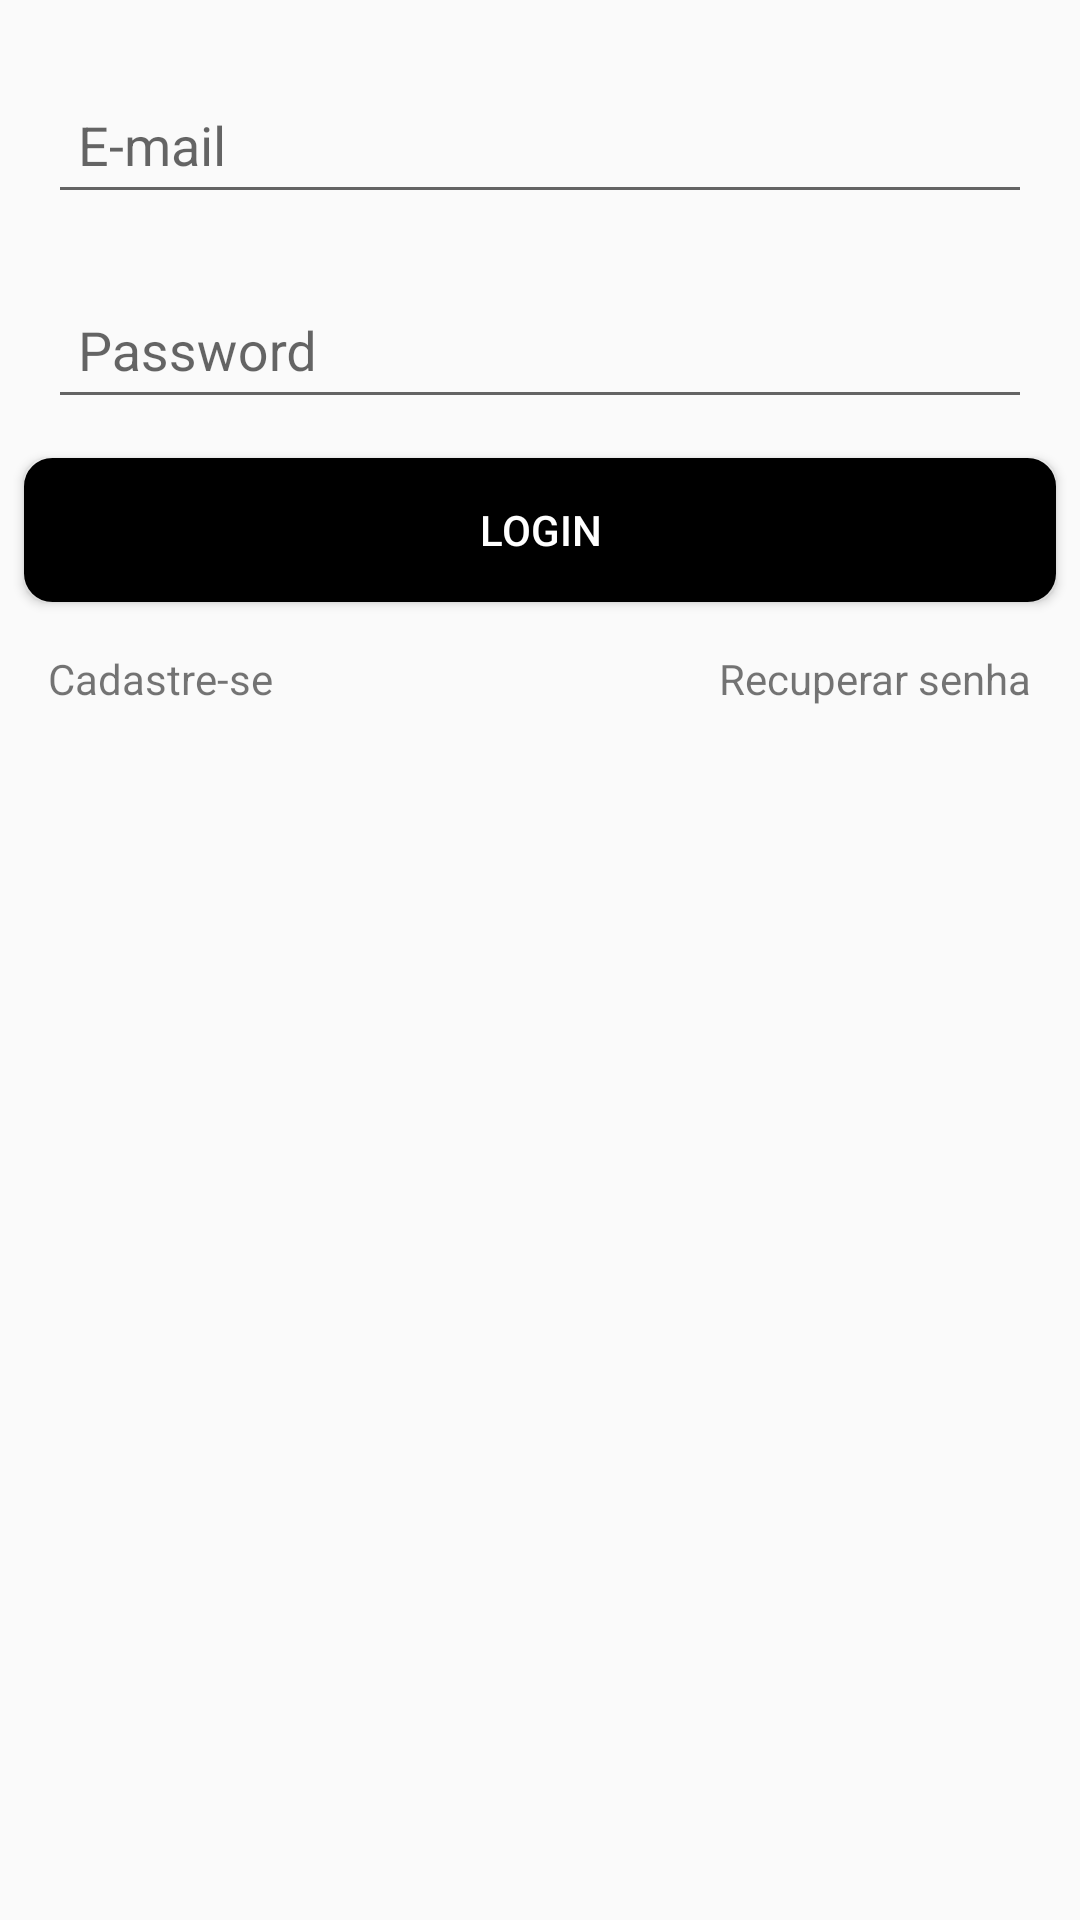

The Android layout XML behind this screen, and the referenced resources:
<!-- AndroidManifest.xml: application theme AppTheme -->
<!-- res/layout/activity_login.xml -->
<?xml version="1.0" encoding="utf-8"?>
<android.support.constraint.ConstraintLayout
        xmlns:android="http://schemas.android.com/apk/res/android"
        xmlns:app="http://schemas.android.com/apk/res-auto" xmlns:tools="http://schemas.android.com/tools"
        android:layout_width="match_parent"
        android:layout_height="match_parent"
        android:descendantFocusability="beforeDescendants"
        android:focusableInTouchMode="true">

    <android.support.design.widget.TextInputLayout
            android:layout_width="match_parent"
            android:layout_height="wrap_content" app:layout_constraintStart_toStartOf="parent"
            android:layout_marginLeft="16dp" android:layout_marginStart="16dp" app:layout_constraintEnd_toEndOf="parent"
            android:layout_marginEnd="16dp" android:layout_marginRight="16dp" android:layout_marginTop="16dp"
            app:layout_constraintTop_toTopOf="parent" android:id="@+id/textInputLayout">

        <EditText
                android:id="@+id/email_login"
                android:layout_width="match_parent"
                android:layout_height="wrap_content"
                android:hint="@string/email"
                android:layout_marginBottom="5dp"
                android:padding="10dp"/>

    </android.support.design.widget.TextInputLayout>

    <android.support.design.widget.TextInputLayout
            android:layout_width="match_parent"
            android:layout_height="wrap_content"
            app:layout_constraintStart_toStartOf="parent" android:layout_marginLeft="16dp"
            android:layout_marginStart="16dp" app:layout_constraintEnd_toEndOf="parent" android:layout_marginEnd="16dp"
            android:layout_marginRight="16dp"
            android:layout_marginTop="8dp"
            app:layout_constraintTop_toBottomOf="@+id/textInputLayout" android:id="@+id/textInputLayout3">

        <EditText
                android:id="@+id/password_login"
                android:layout_width="match_parent"
                android:layout_height="wrap_content"
                android:hint="@string/password"
                android:inputType="textPassword"
                android:layout_marginBottom="5dp"
                android:padding="10dp"/>

    </android.support.design.widget.TextInputLayout>

    <ProgressBar
            android:id="@+id/progress_login"
            android:layout_width="wrap_content"
            android:layout_height="wrap_content"
            android:visibility="gone"
            android:layout_marginTop="8dp"
            app:layout_constraintTop_toTopOf="parent" android:layout_marginBottom="8dp"
            app:layout_constraintBottom_toBottomOf="parent" app:layout_constraintStart_toStartOf="parent"
            android:layout_marginLeft="8dp" android:layout_marginStart="8dp" app:layout_constraintEnd_toEndOf="parent"
            android:layout_marginEnd="8dp" android:layout_marginRight="8dp"/>

    <Button android:layout_width="match_parent" android:layout_height="wrap_content"
            app:layout_constraintStart_toStartOf="parent"
            android:layout_marginLeft="8dp" android:layout_marginStart="8dp" app:layout_constraintEnd_toEndOf="parent"
            android:layout_marginEnd="8dp" android:layout_marginRight="8dp"
            android:text="@string/login"
            android:id="@+id/button_login" android:layout_marginTop="8dp"
            android:background="@drawable/shape_button"
            android:textColor="@color/branca"
            app:layout_constraintTop_toBottomOf="@+id/textInputLayout3"/>
    <TextView
            android:text="@string/cadastre_se"
            android:layout_width="wrap_content"
            android:layout_height="wrap_content"
            android:id="@+id/action_cadastra" app:layout_constraintStart_toStartOf="parent" android:layout_marginLeft="8dp"
            android:layout_marginStart="16dp" android:layout_marginTop="16dp"
            app:layout_constraintTop_toBottomOf="@+id/button_login"/>
    <TextView
            android:text="@string/recuperar_senha"
            android:layout_width="wrap_content"
            android:layout_height="wrap_content"
            android:id="@+id/action_recuperar_senha" android:layout_marginTop="16dp"
            app:layout_constraintTop_toBottomOf="@+id/button_login" app:layout_constraintEnd_toEndOf="parent"
            android:layout_marginEnd="16dp" android:layout_marginRight="16dp"/>
</android.support.constraint.ConstraintLayout>
<!-- resources referenced by this layout -->
<resources>
  <color name="branca">#FFFFFF</color>
  <!-- drawable shape_button (drawable) -->
  <shape xmlns:android="http://schemas.android.com/apk/res/android" android:shape="rectangle" >
      <corners
              android:radius="8dp"
      />
      <solid
              android:color="#000000"
      />
      <padding
              android:left="0dp"
              android:top="0dp"
              android:right="0dp"
              android:bottom="0dp"
      />
      <stroke
              android:width="3dp"
              android:color="#000000"
      />
  </shape>
  <string name="cadastre_se">Cadastre-se</string>
  <string name="email">E-mail</string>
  <string name="login">Login</string>
  <string name="password">Password</string>
  <string name="recuperar_senha">Recuperar senha</string>
  <style name="AppTheme" parent="Theme.AppCompat.Light.DarkActionBar">
          
          <item name="colorPrimary">@color/colorPrimary</item>
          <item name="colorPrimaryDark">@color/colorPrimaryDark</item>
          <item name="colorAccent">@color/colorAccent</item>
      </style>
  <color name="colorPrimary">#008577</color>
  <color name="colorPrimaryDark">#00574B</color>
  <color name="colorAccent">#D81B60</color>
</resources>
